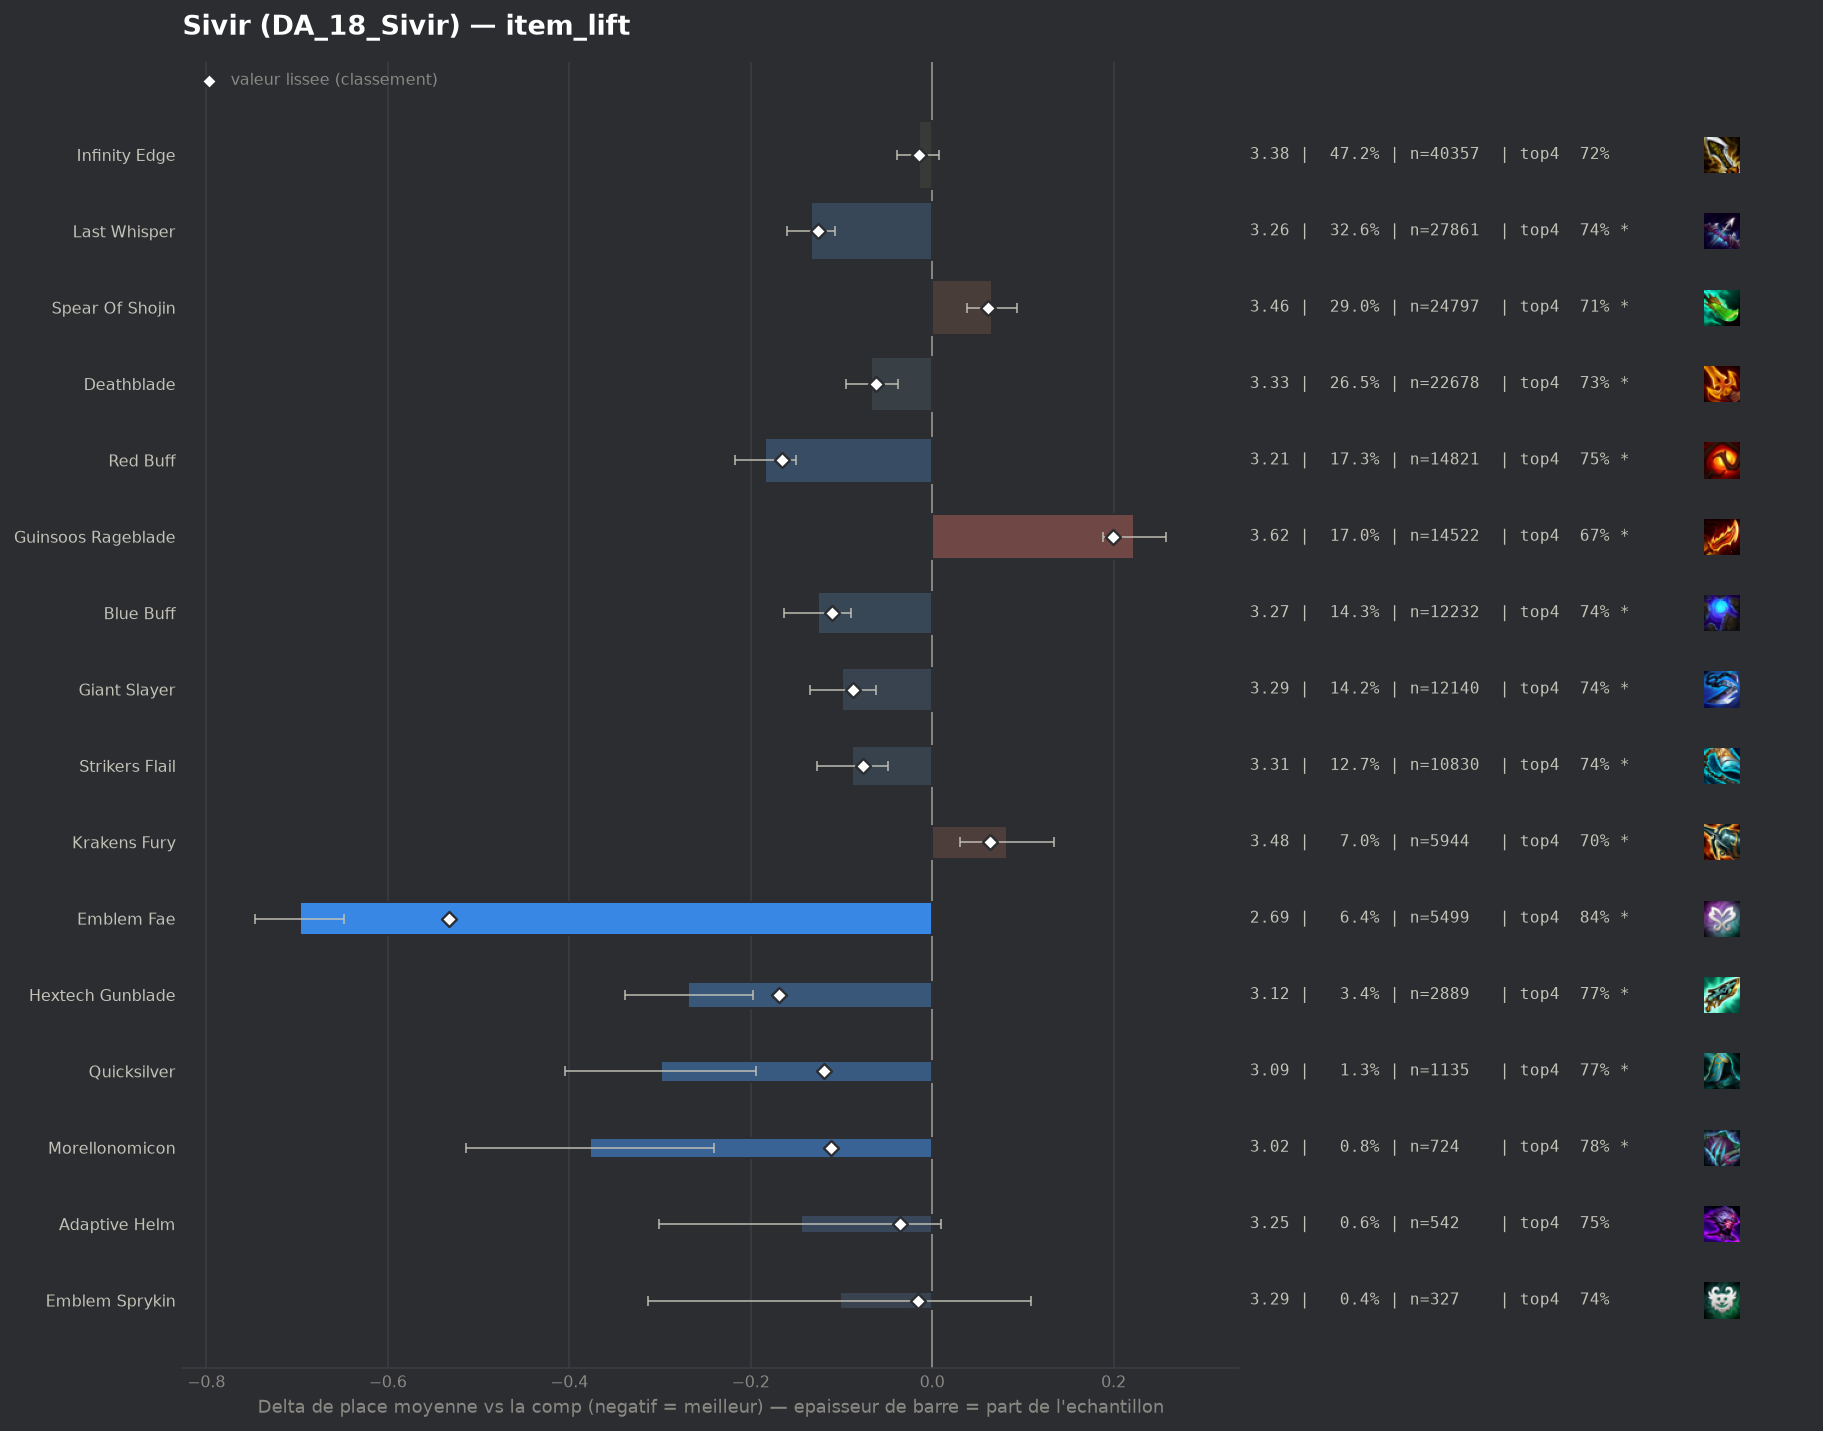

The table this chart was drawn from, first rows:
group, label, n, share, avg_place, shrunk_avg, score, d_avg, d_avg_pess, impact, d_top4, win, top2, top4, sd, z, p, significant
pepite, Emblem Fae, 5499, 0.06437, 2.695, 2.861, -0.532, -0.697, -0.648, 0.0342, 0.1221, 0.3341, 0.5674, 0.8382, 1.789, -27.82, 0.0, True
pepite, Hextech Gunblade, 2889, 0.03382, 3.124, 3.224, -0.169, -0.269, -0.198, 0.0057, 0.0541, 0.2246, 0.4666, 0.7702, 1.891, -7.5, 0.0, True
populaire, Red Buff, 14821, 0.1735, 3.209, 3.228, -0.165, -0.184, -0.15, 0.0286, 0.0345, 0.2307, 0.4437, 0.7505, 1.925, -10.67, 0.0, True
populaire, Last Whisper, 27861, 0.3261, 3.259, 3.267, -0.126, -0.134, -0.107, 0.0411, 0.0278, 0.2223, 0.4325, 0.7438, 1.944, -9.92, 0.0, True
pepite, Quicksilver, 1135, 0.01329, 3.093, 3.273, -0.119, -0.299, -0.194, 0.0016, 0.0549, 0.2308, 0.4502, 0.7709, 1.799, -5.56, 0.0, True
pepite, Morellonomicon, 724, 0.008475, 3.015, 3.28, -0.112, -0.377, -0.241, 0.001, 0.063, 0.2583, 0.4917, 0.779, 1.87, -5.41, 0.0, True
populaire, Blue Buff, 12232, 0.1432, 3.267, 3.282, -0.11, -0.126, -0.089, 0.0158, 0.0206, 0.2268, 0.4276, 0.7366, 1.94, -6.68, 0.0, True
populaire, Giant Slayer, 12140, 0.1421, 3.294, 3.306, -0.087, -0.099, -0.062, 0.0123, 0.0235, 0.2077, 0.4182, 0.7395, 1.923, -5.28, 0.0, True
populaire, Strikers Flail, 10830, 0.1268, 3.305, 3.317, -0.076, -0.088, -0.049, 0.0096, 0.0231, 0.2137, 0.4206, 0.7392, 1.948, -4.41, 1e-05, True
populaire, Deathblade, 22678, 0.2655, 3.326, 3.33, -0.062, -0.067, -0.038, 0.0165, 0.015, 0.2065, 0.417, 0.7311, 1.939, -4.6, 0.0, True
pepite, Adaptive Helm, 542, 0.006344, 3.247, 3.358, -0.035, -0.145, 0.0, 0.0002, 0.033, 0.2214, 0.393, 0.7491, 1.843, -1.83, 0.06729, False
pepite, Emblem Sprykin, 327, 0.003828, 3.291, 3.376, -0.016, -0.102, 0.0, 0.0001, 0.024, 0.211, 0.4067, 0.7401, 1.945, -0.95, 0.3436, False
populaire, Infinity Edge, 40357, 0.4724, 3.377, 3.378, -0.015, -0.015, 0.0, 0.007, 0.004, 0.2076, 0.4063, 0.72, 1.97, -1.3, 0.1942, False
, Emblem Rapidfire, 401, 0.004694, 3.314, 3.378, -0.015, -0.078, 0.0, 0.0001, 0.0146, 0.207, 0.4165, 0.7307, 1.898, -0.82, 0.4094, False
, Strikers Flail Radiant, 88, 0.00103, 3.148, 3.381, -0.012, -0.245, 0.0, 0.0, -0.0115, 0.2841, 0.4545, 0.7045, 1.91, -1.2, 0.2294, False
, Void Staff, 83, 0.0009716, 3.241, 3.386, -0.007, -0.152, 0.0, 0.0, -0.0172, 0.3133, 0.4458, 0.6988, 2.092, -0.66, 0.5092, False
, Infinity Edge Radiant, 172, 0.002013, 3.337, 3.388, -0.005, -0.055, 0.0, 0.0, 0.0049, 0.1977, 0.4244, 0.7209, 1.899, -0.38, 0.7024, False
, Hand Of Justice, 1131, 0.01324, 3.382, 3.388, -0.004, -0.011, 0.0, 0.0001, 0.0063, 0.1901, 0.3926, 0.7224, 1.922, -0.18, 0.8534, False
, Nashors Tooth, 486, 0.005689, 3.381, 3.39, -0.003, -0.012, 0.0, 0.0, 0.0165, 0.2263, 0.3868, 0.7325, 1.992, -0.13, 0.8951, False
, Spear Of Shojin Radiant, 60, 0.0007023, 3.3, 3.389, -0.003, -0.093, 0.0, 0.0, 0.0006, 0.2167, 0.4333, 0.7167, 1.935, -0.37, 0.7109, False
, Edge Of Night, 128, 0.001498, 3.438, 3.396, 0.003, 0.045, 0.0, -0.0, -0.0051, 0.2109, 0.3828, 0.7109, 1.956, 0.26, 0.7952, False
, Blue Buff Radiant, 83, 0.0009716, 3.566, 3.401, 0.008, 0.174, 0.0, -0.0, -0.0534, 0.2048, 0.3855, 0.6627, 2.025, 0.78, 0.4349, False
, Emblem Invoker, 111, 0.001299, 3.55, 3.402, 0.01, 0.157, 0.0, -0.0, -0.0314, 0.1802, 0.3423, 0.6847, 1.925, 0.86, 0.3908, False
, Emblem Lunar, 45, 0.0005267, 3.778, 3.402, 0.01, 0.385, 0.0, -0.0, -0.0049, 0.0889, 0.3111, 0.7111, 1.775, 1.46, 0.1456, False
, Tacticians Crown, 299, 0.0035, 3.478, 3.405, 0.013, 0.086, 0.0, -0.0, 0.0064, 0.1672, 0.3411, 0.7224, 1.855, 0.8, 0.4254, False
, Deathblade Radiant, 202, 0.002365, 3.525, 3.407, 0.014, 0.132, 0.0, -0.0, 0.0067, 0.1436, 0.3317, 0.7228, 1.838, 1.02, 0.3075, False
, Gold Collector, 409, 0.004788, 3.501, 3.414, 0.021, 0.109, 0.0, -0.0001, -0.0339, 0.2225, 0.4132, 0.6822, 2.105, 1.04, 0.2977, False
, Emblem Inferno, 300, 0.003512, 3.543, 3.415, 0.023, 0.151, 0.0, -0.0001, -0.0394, 0.2, 0.3667, 0.6767, 2.02, 1.29, 0.197, False
, Gamblers Blade, 86, 0.001007, 3.919, 3.418, 0.025, 0.526, 0.044, -0.0, -0.123, 0.1977, 0.3372, 0.593, 2.278, 2.14, 0.03234, True
, Dawncore, 237, 0.002774, 3.603, 3.418, 0.026, 0.211, 0.0, -0.0001, -0.0494, 0.1519, 0.3629, 0.6667, 1.939, 1.67, 0.09465, False
, Rapid Fire Cannon, 40, 0.0004682, 4.7, 3.423, 0.03, 1.307, 0.752, -0.0, -0.191, 0.025, 0.1, 0.525, 1.792, 4.61, 0.0, True
, Manazane, 169, 0.001978, 3.751, 3.425, 0.032, 0.359, 0.064, -0.0001, -0.0651, 0.1361, 0.3195, 0.6509, 1.954, 2.38, 0.0171, True
, Fishbones, 252, 0.00295, 3.694, 3.431, 0.039, 0.302, 0.046, -0.0001, -0.0891, 0.1865, 0.3492, 0.627, 2.068, 2.31, 0.02066, True
, Emblem Executioner, 475, 0.00556, 3.672, 3.453, 0.061, 0.279, 0.09, -0.0003, -0.0613, 0.1789, 0.3705, 0.6547, 2.1, 2.89, 0.00387, True
populaire, Spear Of Shojin, 24797, 0.2903, 3.459, 3.454, 0.062, 0.066, 0.038, -0.0179, -0.0091, 0.194, 0.3885, 0.7069, 1.984, 4.62, 0.0, True
populaire, Krakens Fury, 5944, 0.06958, 3.475, 3.456, 0.064, 0.082, 0.031, -0.0044, -0.0116, 0.1837, 0.3836, 0.7044, 1.959, 3.13, 0.00178, True
, Emblem Blossom, 2700, 0.0316, 3.504, 3.461, 0.068, 0.111, 0.031, -0.0022, -0.0305, 0.2341, 0.3959, 0.6856, 2.112, 2.7, 0.00684, True
, Silvermere Dawn, 199, 0.002329, 4.116, 3.468, 0.075, 0.723, 0.427, -0.0002, -0.1633, 0.1457, 0.2714, 0.5528, 2.129, 4.78, 0.0, True
, Component Tear Of The Goddess, 221, 0.002587, 4.367, 3.504, 0.112, 0.974, 0.692, -0.0003, -0.1776, 0.1357, 0.1991, 0.5385, 2.139, 6.76, 0.0, True
, Navori Flickerblade, 290, 0.003395, 4.241, 3.516, 0.123, 0.849, 0.615, -0.0004, -0.1402, 0.0966, 0.231, 0.5759, 2.03, 7.11, 0.0, True
, Component Sparring Gloves, 308, 0.003605, 4.201, 3.516, 0.124, 0.809, 0.573, -0.0004, -0.1511, 0.1104, 0.2532, 0.5649, 2.109, 6.72, 0.0, True
, Component Recurve Bow, 423, 0.004951, 4.336, 3.58, 0.187, 0.943, 0.738, -0.0009, -0.1888, 0.1206, 0.2293, 0.5272, 2.143, 9.03, 0.0, True
populaire, Guinsoos Rageblade, 14522, 0.17, 3.616, 3.592, 0.199, 0.223, 0.188, -0.0339, -0.0428, 0.1748, 0.3598, 0.6733, 2.019, 12.34, 0.0, True
, Component B F Sword, 669, 0.007831, 4.203, 3.621, 0.228, 0.811, 0.651, -0.0018, -0.163, 0.136, 0.2586, 0.5531, 2.102, 9.94, 0.0, True
